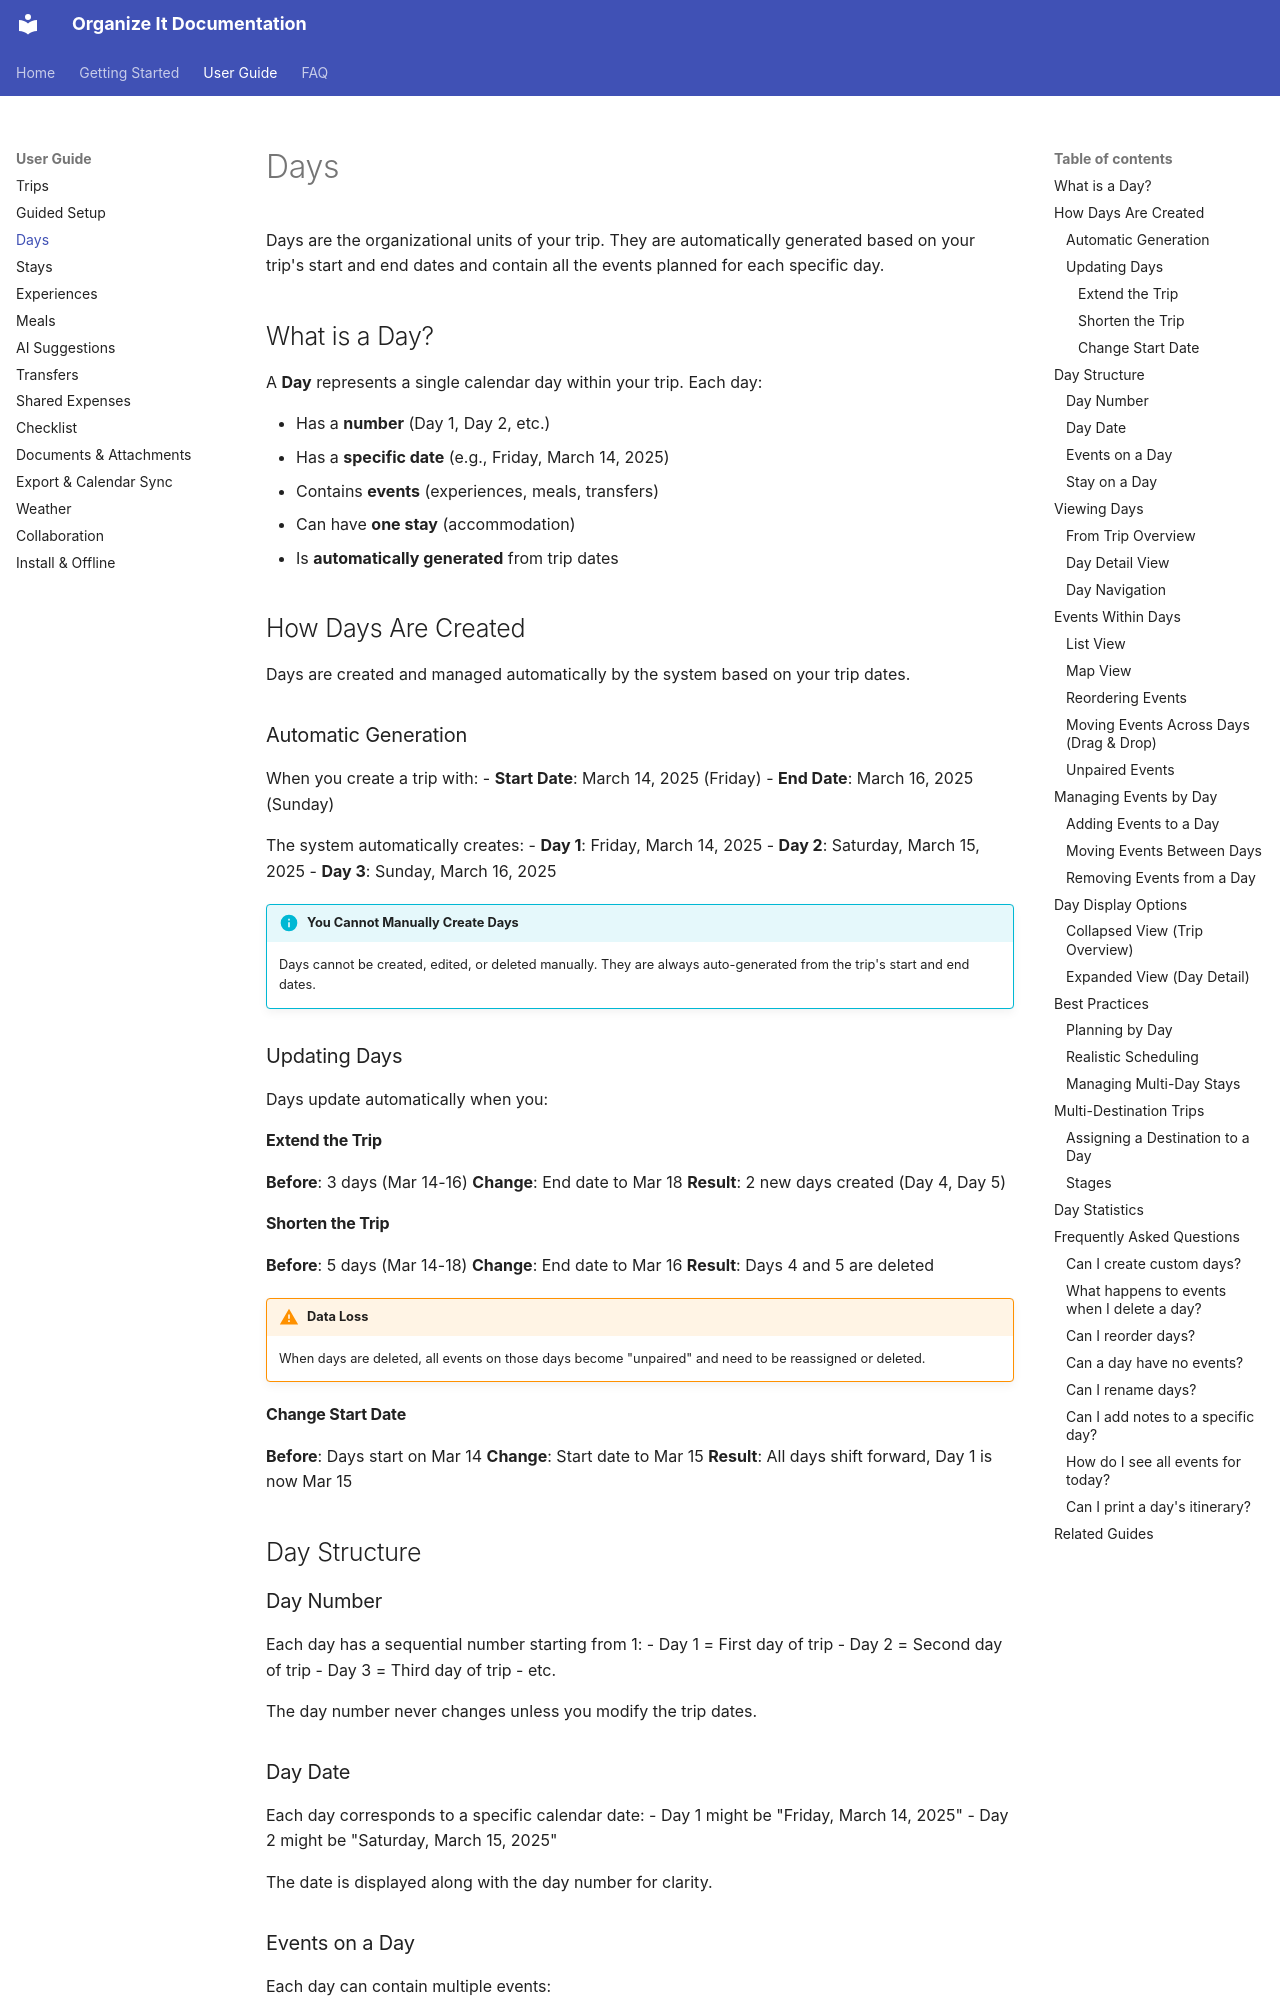

repository: applewebbo/organize_it · page: user-guide/days/index.html · generator: mkdocs

# Days

Days are the organizational units of your trip. They are automatically generated based on your trip's start and end dates and contain all the events planned for each specific day.

## What is a Day?

A **Day** represents a single calendar day within your trip. Each day:

- Has a **number** (Day 1, Day 2, etc.)
- Has a **specific date** (e.g., Friday, March 14, 2025)
- Contains **events** (experiences, meals, transfers)
- Can have **one stay** (accommodation)
- Is **automatically generated** from trip dates

## How Days Are Created

Days are created and managed automatically by the system based on your trip dates.

### Automatic Generation

When you create a trip with:
- **Start Date**: March 14, 2025 (Friday)
- **End Date**: March 16, 2025 (Sunday)

The system automatically creates:
- **Day 1**: Friday, March 14, 2025
- **Day 2**: Saturday, March 15, 2025
- **Day 3**: Sunday, March 16, 2025

!!! info "You Cannot Manually Create Days"
    Days cannot be created, edited, or deleted manually. They are always auto-generated from the trip's start and end dates.

### Updating Days

Days update automatically when you:

#### Extend the Trip
**Before**: 3 days (Mar 14-16)
**Change**: End date to Mar 18
**Result**: 2 new days created (Day 4, Day 5)

#### Shorten the Trip
**Before**: 5 days (Mar 14-18)
**Change**: End date to Mar 16
**Result**: Days 4 and 5 are deleted

!!! warning "Data Loss"
    When days are deleted, all events on those days become "unpaired" and need to be reassigned or deleted.

#### Change Start Date
**Before**: Days start on Mar 14
**Change**: Start date to Mar 15
**Result**: All days shift forward, Day 1 is now Mar 15

## Day Structure

### Day Number

Each day has a sequential number starting from 1:
- Day 1 = First day of trip
- Day 2 = Second day of trip
- Day 3 = Third day of trip
- etc.

The day number never changes unless you modify the trip dates.

### Day Date

Each day corresponds to a specific calendar date:
- Day 1 might be "Friday, March 14, 2025"
- Day 2 might be "Saturday, March 15, 2025"

The date is displayed along with the day number for clarity.
